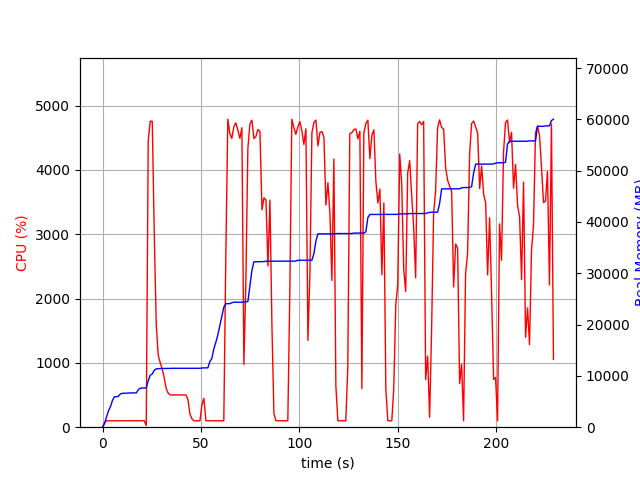

Data behind this chart, as committed beside it:
elapsed_time, nproc, cpu, mem_real, mem_virtual
3.528594970703125e-05, 1, 0.0, 7.004, 3186
1.007, 1, 73.5, 685.5, 1688
2.014, 1, 100.2, 1990, 3656
3.022, 1, 100.2, 3184, 5000
4.03, 1, 100.2, 4004, 6776
5.038, 1, 99.2, 5230, 8578
6.046, 1, 100.2, 5940, 8690
7.053, 1, 99.3, 5946, 8690
8.06, 1, 101.2, 6036, 8690
9.068, 1, 100.2, 6480, 8702
10.08, 1, 100.9, 6608, 8702
11.09, 1, 100.0, 6622, 8702
12.1, 1, 101.9, 6632, 8702
13.11, 1, 99.0, 6642, 8702
14.12, 1, 101.0, 6686, 8702
15.13, 1, 100.0, 6686, 8702
16.14, 1, 100.0, 6686, 8702
17.15, 1, 103.0, 6686, 8702
18.16, 1, 100.0, 7292, 10750
19.17, 1, 100.0, 7618, 10750
20.18, 1, 99.9, 7618, 10750
21.19, 1, 101.0, 7650, 10750
22.2, 2, 26.7, 7664, 10784
23.21, 1, 4454, 9063, 15570
24.24, 1, 4757, 10139, 16699
25.26, 1, 4753, 10379, 16972
26.28, 1, 3014, 11111, 17728
27.29, 1, 1592, 11371, 17974
28.3, 1, 1116, 11393, 17988
29.3, 1, 1003, 11437, 18044
30.31, 1, 901.6, 11437, 18044
31.32, 1, 769.8, 11437, 18044
32.33, 1, 600.4, 11457, 18124
33.34, 1, 530.0, 11457, 18124
34.34, 1, 501.0, 11457, 18124
35.35, 1, 501.6, 11479, 18124
36.36, 1, 500.9, 11479, 18124
37.37, 1, 500.7, 11479, 18124
38.38, 1, 500.8, 11479, 18124
39.39, 1, 501.0, 11479, 18124
40.39, 1, 500.9, 11479, 18124
41.4, 1, 502.0, 11479, 18124
42.41, 1, 500.8, 11479, 18124
43.42, 1, 424.5, 11479, 18124
44.43, 1, 199.9, 11479, 18124
45.44, 1, 129.6, 11479, 18124
46.45, 1, 99.9, 11479, 18124
47.46, 1, 100.0, 11479, 18124
48.47, 1, 100.9, 11479, 18124
49.48, 1, 100.0, 11479, 18124
50.49, 1, 348.7, 11534, 18252
51.5, 1, 448.3, 11564, 18252
52.51, 1, 100.9, 11564, 18252
53.53, 1, 99.8, 11564, 18252
54.54, 1, 100.0, 12806, 20812
55.55, 1, 99.9, 13402, 20988
56.56, 1, 100.0, 15292, 26108
57.57, 1, 99.9, 16556, 26108
58.58, 1, 99.9, 18018, 33692
59.59, 1, 100.0, 19812, 33968
... 167 more rows
